Run: headless pygame with SDL's dummy video driver; simulated clock (each Clock.tick advances the game by its frame time, no real sleeping); random seed 0; keys injected as events and as key.get_pressed() state; no mouse input.
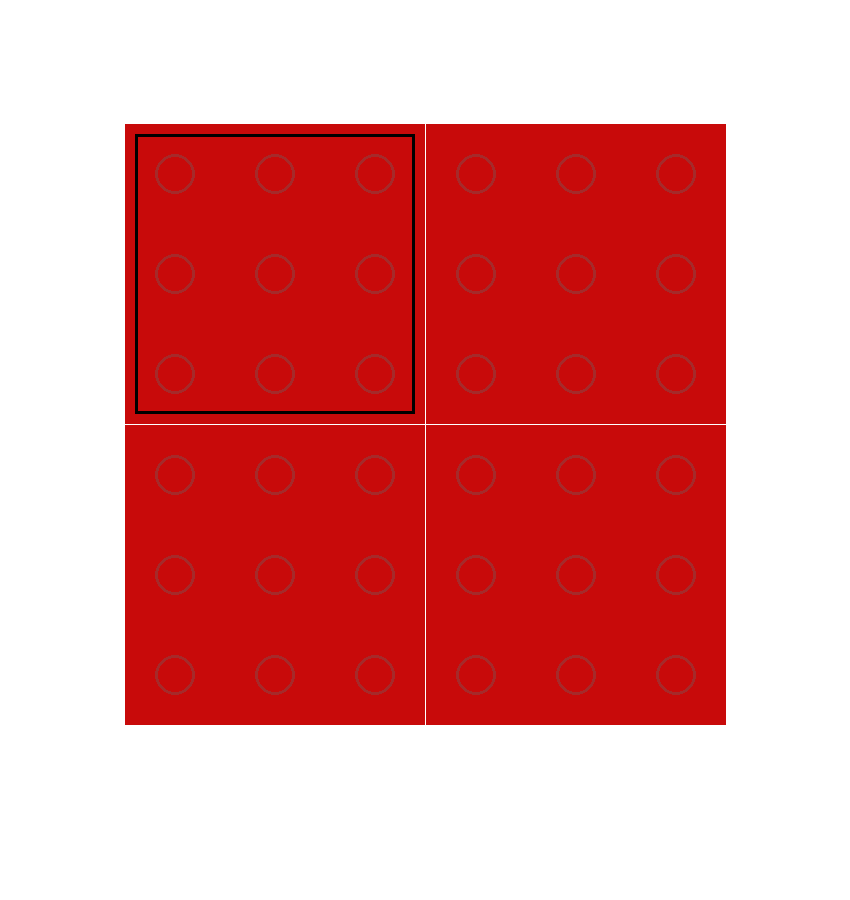
Frame 1 of 4 · flips 1–60 · no input
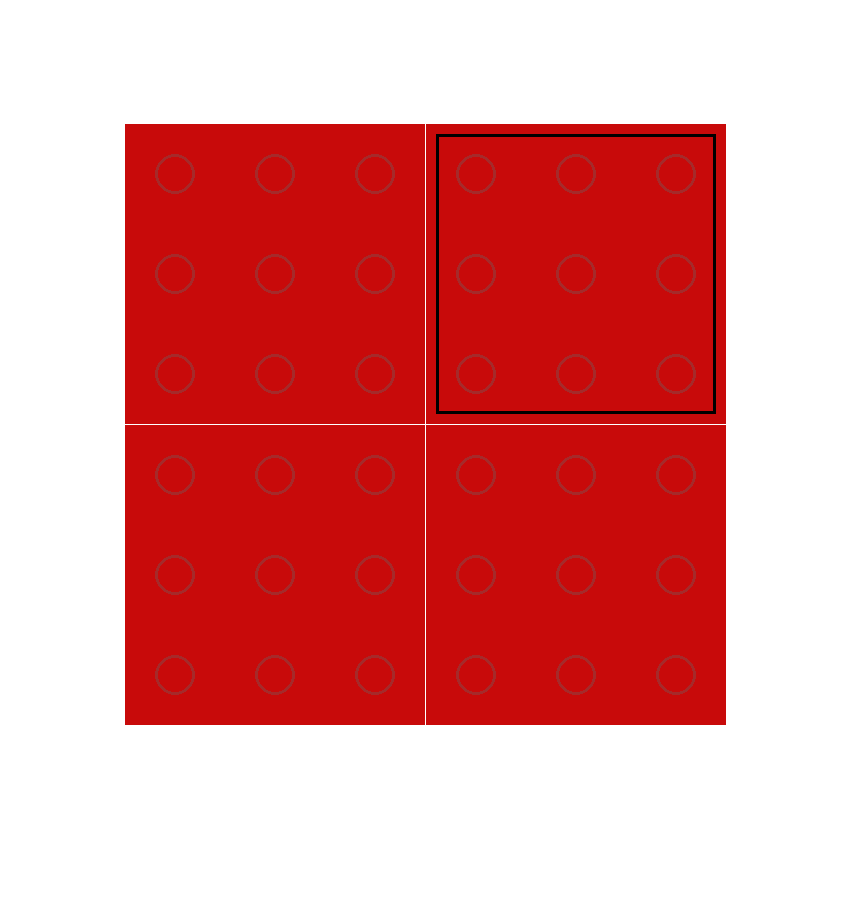
Frame 2 of 4 · flips 61–180 · tapped SPACE, RETURN · held RIGHT (→), D
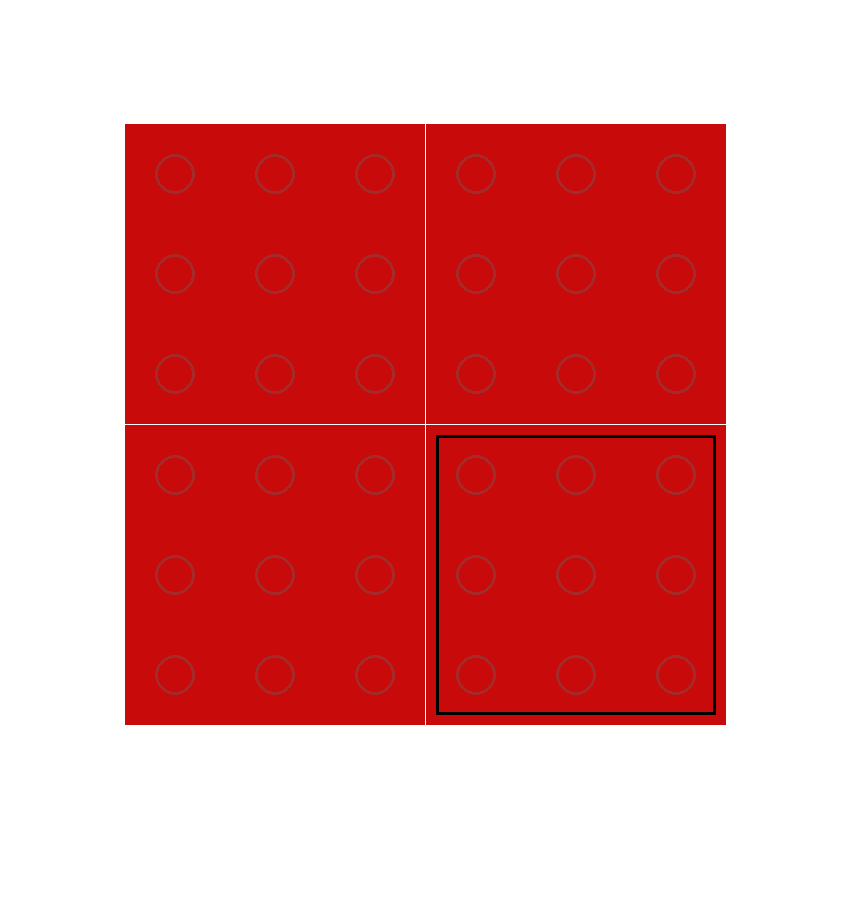
Frame 3 of 4 · flips 181–300 · held DOWN (↓), S
Frame 4 of 4 · flips 301–420 · held LEFT (←), A, UP (↑), W · screen same as frame 1, image omitted

The pygame program that drew these frames:

#! /usr/bin/env python
"""Pyntago: A pentago board in python."""

import pygame
from pygame.locals import *


def debug(msg):
    print(msg)


DIRECTION_UP = 0
DIRECTION_DOWN = 1
DIRECTION_LEFT = 2
DIRECTION_RIGHT = 3

COLOR_TRANSPARENT = (0, 0, 0, 0)
COLOR_BLOCK = (200, 10, 10)
COLOR_HOLE = (165, 42, 42)
COLOR_BLACK = (0, 0, 0)
COLOR_WHITE = (255, 255, 255)


class Event:
    """Superclass for any event."""

    def __init__(self):
        self.name = "Generic event"


class CycleEvent(Event):
    def __init__(self):
        self.name = "CPU cycle event"


class QuitEvent(Event):
    def __init__(self):
        self.name = "Program quit event"


class BoardBuiltEvent(Event):
    def __init__(self, board):
        self.name = "Board built event"
        self.board = board


# Keyboard events
class MoveRequestEvent(Event):
    def __init__(self, direction):
        self.name = "Move request event"
        self.direction = direction


class SelectEvent(Event):
    def __init__(self):
        self.name = "Select event"


# Marble events
class PlaceMarbleEvent(Event):
    def __init__(self, marble, player):
        self.name = "Place marble event"
        self.marble = marble
        self.player = player


# Block events
class RotateBlockEvent(Event):
    def __init__(self, block, player):
        self.name = "Rotate block event"
        self.block = block
        self.player = player


class MoveBlockCursorRequestEvent(Event):
    def __init__(self, block_cursor, player, direction):
        self.name = "Move block cursor request event"
        self.block_cursor = block_cursor
        self.player = player
        self.direction = direction


class MoveBlockCursorEvent(Event):
    def __init__(self, block_cursor, player, direction):
        self.name = "Move block cursor event"
        self.block_cursor = block_cursor
        self.player = player
        self.direction = direction


class SelectBlockCursorEvent(Event):
    def __init__(self, block_cursor, player):
        self.name = "Select block cursor request event"
        self.block_cursor = block_cursor
        self.player = player


class PlaceBlockCursorEvent(Event):
    def __init__(self, block_cursor):
        self.name = "Place block cursor event"
        self.block_cursor = block_cursor


# Game events
class GameMoveUIEvent(Event):
    def __init__(self, game):
        self.name = "Start move UI event"
        self.game = game


class GameRotateUIEvent(Event):
    def __init__(self, game):
        self.name = "Start rotate UI event"
        self.game = game


class MessageUpdateEvent(Event):
    def __init__(self, game):
        self.name = "Message update event"
        self.game = game


class EventManager:
    """"Coordinates communication between Models, Views and Controllers."""

    def __init__(self):
        from weakref import WeakKeyDictionary
        self.listeners = WeakKeyDictionary()
        self.eventQueue = []

    def register_listener(self, listener):
        self.listeners[listener] = 1

    def deregister_listener(self, listener):
        if listener in self.listeners:
            del self.listeners[listener]

    def post(self, event):
        if not isinstance(event, CycleEvent):
            debug("Event: " + event.name)
        for listener in self.listeners:
            listener.notify(event)


class KeyboardController:
    """Takes pygame events from the keyboard to control the model."""

    def __init__(self, event_manager):
        self.manager = event_manager
        self.manager.register_listener(self)

    def notify(self, event):
        if isinstance(event, CycleEvent):
            for input_event in pygame.event.get():
                new_event = None
                if input_event.type == QUIT:
                    new_event = QuitEvent()
                elif input_event.type == KEYDOWN:
                    if input_event.key == K_ESCAPE:
                        new_event = QuitEvent()
                    elif input_event.key == K_UP or input_event.key == K_w:
                        new_event = MoveRequestEvent(DIRECTION_UP)
                    elif input_event.key == K_DOWN or input_event.key == K_s:
                        new_event = MoveRequestEvent(DIRECTION_DOWN)
                    elif input_event.key == K_LEFT or input_event.key == K_a:
                        new_event = MoveRequestEvent(DIRECTION_LEFT)
                    elif input_event.key == K_RIGHT or input_event.key == K_d:
                        new_event = MoveRequestEvent(DIRECTION_RIGHT)
                    elif input_event.key == K_RETURN:
                        new_event = SelectEvent()
                if new_event:
                    self.manager.post(new_event)


class CycleController:
    """Controls the CPU (animation) cycle."""

    def __init__(self, event_manager):
        self.manager = event_manager
        self.manager.register_listener(self)
        self.alive = True

    def run(self):
        while self.alive:
            self.manager.post(CycleEvent())

    def notify(self, event):
        if isinstance(event, QuitEvent):
            # stop the loop
            self.alive = False


class BlockCursorSprite(pygame.sprite.Sprite):
    def __init__(self, group=None):
        pygame.sprite.Sprite.__init__(self, group)
        self.image = pygame.Surface((300, 300))
        self.image = self.image.convert_alpha()
        self.image.fill(COLOR_TRANSPARENT)
        pygame.draw.rect(self.image, COLOR_BLACK, (10, 10, 280, 280), 3)
        self.rect = self.image.get_rect()
        self.move_to = None

    def update(self):
        if self.move_to:
            self.rect.center = self.move_to
            self.move_to = None


class BlockSprite(pygame.sprite.Sprite):
    def __init__(self, block, group=None):
        pygame.sprite.Sprite.__init__(self, group)
        self.block = block
        self.image = pygame.Surface((300, 300))
        self.image.fill(COLOR_BLOCK)
        # draw the 9 holes in the block
        hole = pygame.Surface((100, 100))
        hole = hole.convert_alpha()
        hole.fill(COLOR_TRANSPARENT)
        pygame.draw.circle(hole, COLOR_HOLE, (50, 50), 20, 3)
        for i in range(3):
            for j in range(3):
                self.image.blit(hole, (i * 100, j * 100))


class MarbleSprite(pygame.sprite.Sprite):
    def __init__(self, marble, group=None):
        pygame.sprite.Sprite.__init__(self, group)
        self.marble = marble
        self.image = pygame.Surface((100, 100))
        self.image.fill(marble.color)


class TextSprite(pygame.sprite.Sprite):
    def __init__(self, text, size, color, width, height):
        pygame.sprite.Sprite.__init__(self)
        self.text = text
        self.font = pygame.font.SysFont("Arial", size)
        self.text_surf = self.font.render(text, 1, color)
        self.Surf = pygame.Surface((width, height))
        w = self.text_surf.get_width()
        h = self.text_surf.get_height()
        self.Surf.blit(self.text_surf, width / 2 - w / 2, height / 2 - h / 2)



class PygameView:
    def __init__(self, event_manager):
        self.manager = event_manager
        self.manager.register_listener(self)
        pygame.init()
        self.window = pygame.display.set_mode((850, 900))
        pygame.display.set_caption("Pyntago")
        self.background = pygame.Surface(self.window.get_size())
        self.background.fill(COLOR_BLACK)
        self.window.blit(self.background, (0, 0))
        pygame.display.flip()
        self.back_sprites = pygame.sprite.RenderUpdates()
        self.front_sprites = pygame.sprite.RenderUpdates()

    def show_board(self, board):
        self.background.fill(COLOR_WHITE)
        self.window.blit(self.background, (0, 0))
        pygame.display.flip()
        block_position = pygame.Rect((-300 + 124, 124, 300, 300))
        column = 0
        for block in board.blocks:
            if column < 2:
                block_position = block_position.move(301, 0)
            else:
                column = 0
                block_position = block_position.move(-301, 301)
            column += 1
            new_sprite = BlockSprite(block, self.back_sprites)
            new_sprite.rect = block_position
        # message_sprite = TextSprite()

    def show_block_cursor(self, block_cursor):
        cursor_sprite = BlockCursorSprite(self.front_sprites)
        block_sprite = self.get_block_sprite(block_cursor.block)
        cursor_sprite.rect.center = block_sprite.rect.center

    def move_block_cursor(self, block_cursor):
        block_cursor_sprite = self.get_block_cursor_sprite()
        block_sprite = self.get_block_sprite(block_cursor.block)
        block_cursor_sprite.move_to = block_sprite.rect.center

    def get_block_sprite(self, block):
        for sprite in self.back_sprites:
            if hasattr(sprite, "block") and sprite.block == block:
                return sprite

    def get_block_cursor_sprite(self):
        for sprite in self.front_sprites:
            # there will be only one
            if isinstance(sprite, BlockCursorSprite):
                return sprite

    def notify(self, event):
        if isinstance(event, CycleEvent):
            self.back_sprites.clear(self.window, self.background)
            self.front_sprites.clear(self.window, self.background)
            self.back_sprites.update()
            self.front_sprites.update()
            dirty_rects_back = self.back_sprites.draw(self.window)
            dirt_rects_front = self.front_sprites.draw(self.window)
            pygame.display.update(dirt_rects_front + dirty_rects_back)
        elif isinstance(event, BoardBuiltEvent):
            self.show_board(event.board)
        elif isinstance(event, PlaceBlockCursorEvent):
            self.show_block_cursor(event.block_cursor)
        elif isinstance(event, MoveBlockCursorEvent):
            self.move_block_cursor(event.block_cursor)

            # todo: PlaceMarbleEvent
            # todo: RotateBlockEvent
            # todo: MoveCursorRequestEvent
            # todo: SelectCursorRequestEvent


class Game:
    """Model of the game."""
    STATE_PREPARING = 'preparing'
    STATE_MOVE = 'awaiting move'
    STATE_ROTATE = 'awaiting rotation'

    def __init__(self, event_manager):
        self.manager = event_manager
        self.manager.register_listener(self)
        self.state = Game.STATE_PREPARING
        self.players = [Player(event_manager, "White", COLOR_WHITE), Player(event_manager, "Black", COLOR_BLACK)]
        self.board = Board(event_manager)
        self.current_player = self.players[0]
        self.message = "%s's turn".format(self.current_player)
        self.block_cursor = BlockCursor(event_manager)

    def start(self):
        self.board.build()
        self.state = Game.STATE_MOVE
        # todo: just to test bock cursor movement
        self.state = Game.STATE_ROTATE
        self.manager.post(GameRotateUIEvent(self))

    def notify(self, event):
        if isinstance(event, CycleEvent):
            if self.state == Game.STATE_PREPARING:
                self.start()
        if isinstance(event, PlaceMarbleEvent):
            if self.state == Game.STATE_MOVE:
                self.state = Game.STATE_ROTATE
        if isinstance(event, RotateBlockEvent):
            if self.state == Game.STATE_ROTATE:
                self.state = Game.STATE_MOVE
        if isinstance(event, MoveRequestEvent):
            if self.state == Game.STATE_ROTATE:
                self.manager.post(MoveBlockCursorRequestEvent(self.block_cursor,
                                                              self.current_player, event.direction))


class Player:
    """Model of a player."""

    def __init__(self, event_manager, name, color):
        self.manager = event_manager
        self.game = None
        self.name = name
        self.color = color
        self.manager.register_listener(self)

    def __str__(self):
        return '<Player %s %s>'.format(self.name, id(self))

    def notify(self, event):
        pass


class Board:
    """Model of the board."""
    STATE_PREPARING = 'preparing'
    STATE_BUILT = 'built'

    def __init__(self, event_manager):
        self.manager = event_manager
        self.state = Board.STATE_PREPARING
        self.blocks = []
        self.start_block_index = 0

    def build(self):
        for i in range(4):
            self.blocks.append(Block(self.manager))
        self.blocks[2].neighbors[DIRECTION_UP] = self.blocks[0]
        self.blocks[3].neighbors[DIRECTION_UP] = self.blocks[1]
        self.blocks[0].neighbors[DIRECTION_RIGHT] = self.blocks[1]
        self.blocks[2].neighbors[DIRECTION_RIGHT] = self.blocks[3]
        self.blocks[1].neighbors[DIRECTION_LEFT] = self.blocks[0]
        self.blocks[3].neighbors[DIRECTION_LEFT] = self.blocks[2]
        self.blocks[0].neighbors[DIRECTION_DOWN] = self.blocks[2]
        self.blocks[1].neighbors[DIRECTION_DOWN] = self.blocks[3]
        self.state = Board.STATE_BUILT
        self.manager.post(BoardBuiltEvent(self))


class Block:
    """Model of a block."""

    def __init__(self, event_manager):
        self.manager = event_manager
        self.neighbors = list(range(4))
        self.neighbors[DIRECTION_UP] = None
        self.neighbors[DIRECTION_DOWN] = None
        self.neighbors[DIRECTION_LEFT] = None
        self.neighbors[DIRECTION_RIGHT] = None

    def move_possible(self, direction):
        if self.neighbors[direction]:
            return True


class BlockCursor:
    """Model of a cursor for selecting the next block to rotate."""
    STATE_INACTIVE = 0
    STATE_ACTIVE = 1

    def __init__(self, event_manager):
        self.manager = event_manager
        self.manager.register_listener(self)
        self.block = None
        self.state = BlockCursor.STATE_INACTIVE

    def move(self, player, direction):
        if self.state == BlockCursor.STATE_INACTIVE:
            return
        if self.block.move_possible(direction):
            destination = self.block.neighbors[direction]
            self.block = destination
            self.manager.post(MoveBlockCursorEvent(self, player, direction))

    def place(self, block):
        self.block = block
        self.state = BlockCursor.STATE_ACTIVE
        self.manager.post(PlaceBlockCursorEvent(self))

    def notify(self, event):
        if isinstance(event, GameRotateUIEvent):
            board = event.game.board
            self.place(board.blocks[board.start_block_index])
        elif isinstance(event, MoveBlockCursorRequestEvent):
            self.move(event.player, event.direction)


def main():
    """Program entry point."""
    manager = EventManager()
    keybd = KeyboardController(manager)
    cycle = CycleController(manager)
    view = PygameView(manager)
    game = Game(manager)
    cycle.run()


if __name__ == "__main__":
    main()
